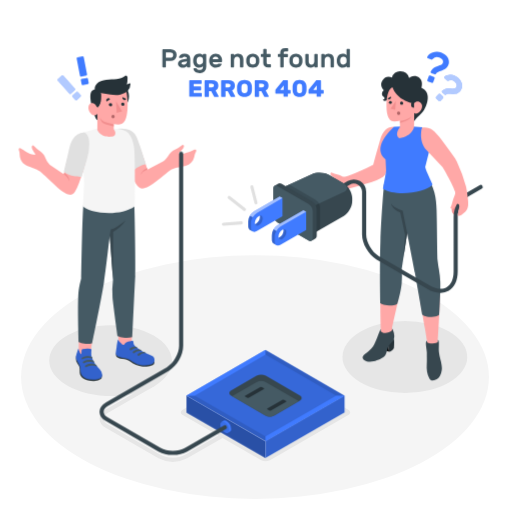
t = 0.00 s
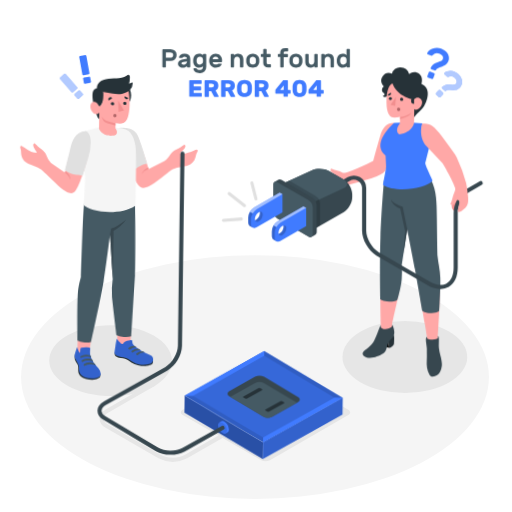
t = 0.28 s
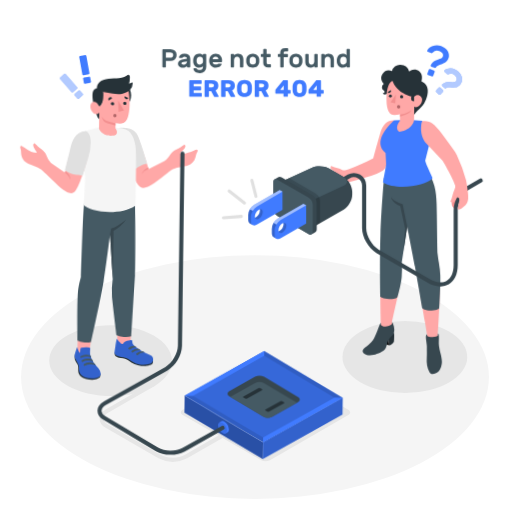
t = 0.47 s
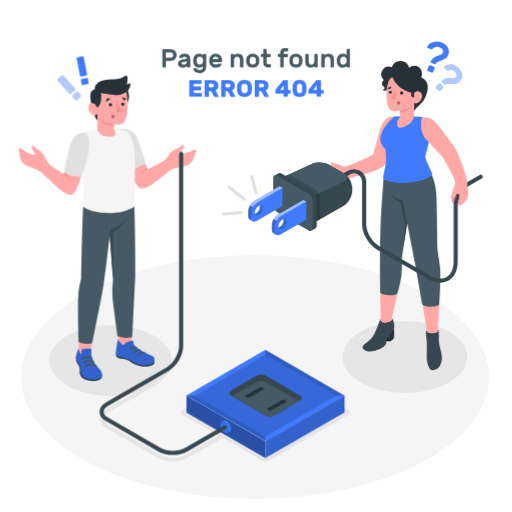
t = 0.75 s
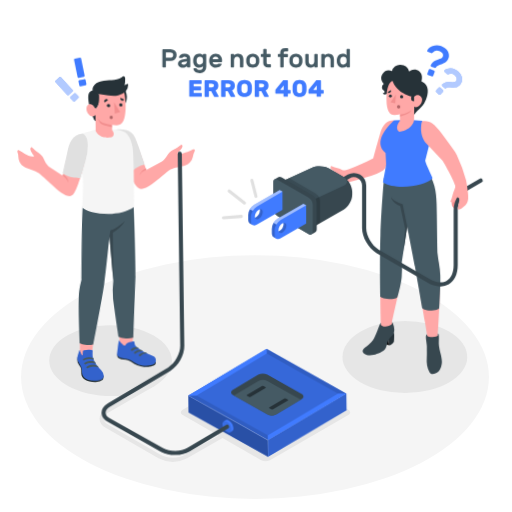
t = 1.03 s
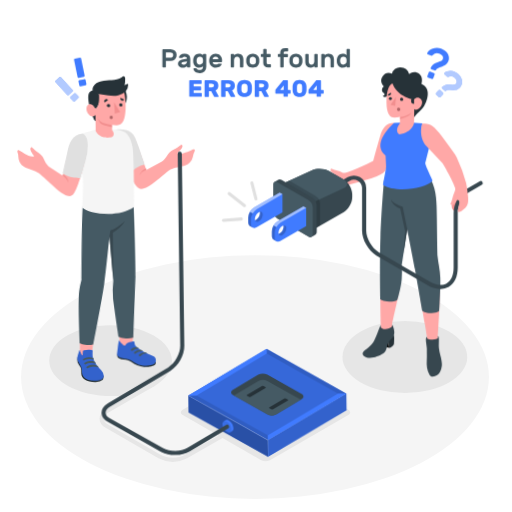
t = 1.22 s

The animated SVG that drew these frames (rendered in a browser with its animation timeline set to each time). Animation: 2 CSS @keyframes rules; one cycle of 1.50 s, repeats indefinitely.

<svg class="animated" id="freepik_stories-404-error-page-not-found-with-people-connecting-a-plug" xmlns="http://www.w3.org/2000/svg" viewBox="0 0 500 500" version="1.1" xmlns:xlink="http://www.w3.org/1999/xlink" xmlns:svgjs="http://svgjs.com/svgjs"><style>svg#freepik_stories-404-error-page-not-found-with-people-connecting-a-plug:not(.animated) .animable {opacity: 0;}svg#freepik_stories-404-error-page-not-found-with-people-connecting-a-plug.animated #freepik--character-2--inject-68 {animation: 1.5s Infinite  linear floating;animation-delay: 0s;}svg#freepik_stories-404-error-page-not-found-with-people-connecting-a-plug.animated #freepik--character-1--inject-68 {animation: 1.5s Infinite  linear wind;animation-delay: 0s;}            @keyframes floating {                0% {                    opacity: 1;                    transform: translateY(0px);                }                50% {                    transform: translateY(-10px);                }                100% {                    opacity: 1;                    transform: translateY(0px);                }            }                    @keyframes wind {                0% {                    transform: rotate( 0deg );                }                25% {                    transform: rotate( 1deg );                }                75% {                    transform: rotate( -1deg );                }            }        </style><g id="freepik--Floor--inject-68" class="animable" style="transform-origin: 249.03px 368.25px;"><ellipse id="freepik--floor--inject-68" cx="249.03" cy="368.25" rx="228.44" ry="118.95" style="fill: rgb(245, 245, 245); transform-origin: 249.03px 368.25px;" class="animable"></ellipse></g><g id="freepik--Shadows--inject-68" class="animable" style="transform-origin: 252.197px 382.228px;"><ellipse id="freepik--Shadow--inject-68" cx="395.38" cy="348.61" rx="60.93" ry="35.18" style="fill: rgb(230, 230, 230); transform-origin: 395.38px 348.61px;" class="animable"></ellipse><g id="freepik--shadow--inject-68" class="animable" style="transform-origin: 195.011px 384.33px;"><path id="freepik--shadow--inject-68" d="M150,327.73c23.31,13.46,24.26,35.68.94,49.14s-62.05,13.06-85.37-.4-23.31-35.28,0-48.74S126.67,314.27,150,327.73Z" style="fill: rgb(230, 230, 230); transform-origin: 108.024px 352.201px;" class="animable"></path><path id="freepik--shadow--inject-68" d="M340.14,400.26l-76.52-44.18a9.57,9.57,0,0,0-8.66,0l-76.52,44.18c-2.39,1.38-2.39,3.62,0,5l34.85,20.12-32.55,18.79c-6.61,3.81-17.37,3.81-24,0l-51.2-29.56c-2.82-1.63-4.38-3.68-4.38-5.76s1.56-4.14,4.38-5.77l45.37-26.2a2,2,0,1,0-2-3.46L103.56,399.6c-4.11,2.38-6.38,5.66-6.38,9.24s2.27,6.85,6.38,9.23l51.2,29.56a30.56,30.56,0,0,0,28,0l34.55-19.94L255,449.44a9.57,9.57,0,0,0,8.66,0l76.52-44.18C342.53,403.88,342.53,401.64,340.14,400.26Z" style="fill: rgb(230, 230, 230); transform-origin: 219.559px 403.035px;" class="animable"></path></g></g><g id="freepik--character-2--inject-68" class="animable" style="transform-origin: 344.063px 210.975px;"><g id="freepik--Character--inject-68" class="animable" style="transform-origin: 344.063px 210.975px;"><g id="freepik--Bottom--inject-68" class="animable" style="transform-origin: 392.852px 270.046px;"><path d="M427.58,332.09s2.78-41.18,2-56.36c-.65-12-2.28-17-2.62-19.71,0,0-2.95-28-3.19-51.89-.12-11.48-1.18-19.64-7.47-33.28l-40.43,9.67c-.82,6.06-3.6,46.36-4.26,82.19-.57,31.37.32,58.83.32,58.83l0,1.65c0,1.84-.4,3.12-1.58,6.06a35.32,35.32,0,0,1-6.26,10.36c-.83.9-6.6,5.94-7.36,7-2.48,2.89,2.66,4.52,6.47,4,4-.54,10.26-2.07,12-4.51,1.18-1.64,2.07-7.35,3.28-9,4.09-5.58,5.77-8,5.8-9.76.06-3.22-1.05-4.49-1.45-6.31.33-3.8,8.54-35.05,8.68-46.12.07-5.27-.29-12.53-.29-12.53l6.36-36.52c2.46,9.12,6.78,31.76,8.24,40.45,1.77,10.62,6.4,37.88,9.14,54.14,1.05,6.27,1.54,9.44,2,12.35l.11,1.24c.09,1.58,1.24,18.48,1.86,22,1.3,7.39,7.87,6.46,8.92.48.9-5.08-.22-20.84-.25-22.77Z" style="fill: rgb(255, 168, 167); transform-origin: 392.899px 266.073px;" id="eliofsjc5i4a" class="animable"></path><path d="M427.58,332.09c1.86,0,.64,7.21,1.12,11.82.51,4.95,2.13,8.57,2.6,12.62a16.48,16.48,0,0,1-1.55,10.39c-1.29,3-7.79,7-10.26,2.79s-3-9.08-2.71-13.7,0-7.72.09-11.35c.09-3.2-2.26-11.37.15-11.83l.11,1.24c.87,1.73,9.65,2.07,10.53-.27Z" style="fill: rgb(55, 71, 79); transform-origin: 423.743px 351.811px;" id="elz1imjcjffof" class="animable"></path><path d="M384.7,331.27c.57,2.31,0,8.65,0,8.65s-1,2.19-4.57,3.64l-1.6-8.82Z" style="fill: rgb(38, 50, 56); transform-origin: 381.742px 337.415px;" id="el9ue7obrjbi4" class="animable"></path><polygon points="380.11 343.56 372.25 340.98 370.35 334 379.19 338.47 380.11 343.56" id="elfl2p3pnpd2" class="animable" style="transform-origin: 375.23px 338.78px;"></polygon><path d="M371.93,323.19l0-1.65c-1.07.52-3.42,9.13-6.6,15-2.9,5.39-8.65,8.39-10.52,10.74-2.5,3.13,2.36,7.18,10.15,5.51,3.87-.83,9.73-3.3,11.32-5.91s2.12-7.41,3.42-9.33,4.39-4.13,5-6.31a12,12,0,0,0,0-6c-.61-2-1.15-4.39-1.83-4.17l0,1.51c-.52,1.06-2.41,2.3-6.34,2.52C374.61,325.19,372.79,324.9,371.93,323.19Z" style="fill: rgb(55, 71, 79); transform-origin: 369.615px 337.118px;" id="el4lipy9n6d3t" class="animable"></path><path d="M375.05,180s-2.67,29.67-3.53,55.94-.09,60.17-.09,60.17,2.71,1.94,8.68,2.21,8-1.72,8-1.72,3.65-11.91,4.22-20.29a85.71,85.71,0,0,0,0-13.63l5.33-35.06s6.76,34.52,7.53,38.69,7.24,41.06,7.24,41.06,2.54,2.34,9.06,2.22c5.77-.11,7.44-2.18,7.44-2.18s1.39-22.62,1.07-32.28c-.27-8.52-2.22-15.3-2.61-20.83s-.61-37-1-49S425,183,414.73,168.56Z" style="fill: rgb(69, 90, 100); transform-origin: 400.58px 239.077px;" id="elakfwpg24ete" class="animable"></path><path d="M397.7,227.65l-4.44-22s-7.73-2-11.34-6.74c0,0,1,5.24,9,8.59l4.72,21.88L394,252Z" style="fill: rgb(55, 71, 79); transform-origin: 389.81px 225.455px;" id="el4iclkjgo1wj" class="animable"></path></g><g id="freepik--Top--inject-68" class="animable" style="transform-origin: 344.063px 177.739px;"><path d="M318.56,174.53a19.1,19.1,0,0,0,8.51-.63,16.74,16.74,0,0,1-3.37-2.23,2.33,2.33,0,0,1-.4-3.22c.37-.4,1.29.53,3.37,1.12,2.66.75,4.59.91,7.15,2.39a4.69,4.69,0,0,0,3.2.56c6.24-1.17,20.79-8,27.46-11.56,1.36-5.55,3.72-13.71,6.63-23.89,2.69-9.38,7-13.48,13.88-13.33L384,144.11s-3.28,14.07-7.34,25.56c-.71,2-3.56,4.33-8.78,6.27-6.76,2.51-14.92,4.88-24.89,7.61A77.29,77.29,0,0,1,330.65,186c-10.54.9-14.58-2-16-4.08C310.61,176.18,313,173.42,318.56,174.53Z" style="fill: rgb(255, 168, 167); transform-origin: 348.81px 154.952px;" id="elw7d36oqbe4" class="animable"></path><path d="M402.72,123.59l9.62.74a22.36,22.36,0,0,0,7.24,21.54l-4.29,17.28c.14,2.14,3.68,9.34,7.11,17.08-6.45,8.64-38.09,11.59-48.41,4,1.59-8.14,2.78-14.32,3.1-17.41l-.52-11.17c-12.94-10.61,2.67-26.78,8.42-31.92l7.22-.32Z" style="fill: rgb(64, 123, 255); transform-origin: 396.986px 156px;" id="elur2enm04ib" class="animable"></path><path d="M443.23,209.68a5.39,5.39,0,0,1-2.06-4.64c.17-1.61.54-3.63,1.21-4.41s4.87-6.49,6.73-3.17c2,3.62,1.59,5.09,1.59,5.09Z" style="fill: rgb(242, 143, 143); transform-origin: 445.945px 203.056px;" id="elevekheyrzdj" class="animable"></path><path d="M430.27,286a25.84,25.84,0,0,1-12.75-3.86L367.59,253.3c-7.71-4.45-14-15.32-14-24.23V187.18a8,8,0,0,0-12-6.9L324.11,190.4a2,2,0,1,1-2-3.46l17.53-10.13a12,12,0,0,1,18,10.37v41.89c0,7.5,5.5,17,12,20.77l49.93,28.82c6.39,3.69,12.32,4.33,16.68,1.82s6.77-8,6.77-15.35V211.65c0-9.06,5.79-19.5,13.18-23.77l12.19-7a2,2,0,1,1,2,3.46l-12.19,7c-6.06,3.5-11.18,12.79-11.18,20.3v53.48c0,8.86-3.12,15.54-8.77,18.81A15.68,15.68,0,0,1,430.27,286Z" style="fill: rgb(55, 71, 79); transform-origin: 396.25px 230.602px;" id="els7q4etkz9k" class="animable"></path><g id="freepik--Plug--inject-68" class="animable" style="transform-origin: 293.21px 204.16px;"><path d="M344,193.29v3.27c0,5.23-3.67,11.6-8.21,14.21l-30.28,17.49-30.79-17.78V183.82L304.58,170c4.75-2.19,12.27-1.85,16.81.76l14.38,8.31C340.3,181.69,344,188.06,344,193.29Z" style="fill: rgb(55, 71, 79); transform-origin: 309.36px 198.408px;" id="elx8k7wpectk" class="animable"></path><path d="M304.58,170c4.75-2.19,12.27-1.85,16.81.76l14.38,8.31c4.53,2.61,4.35,6.51-.4,8.71l-29.89,13.8-30.8-17.77Z" style="fill: rgb(69, 90, 100); transform-origin: 306.867px 185.068px;" id="elf3wmi6xontm" class="animable"></path><g id="elcjn0jplq9gh"><path d="M308.39,195.18a9.07,9.07,0,0,1,4.1,7.1v21.93l-7,4-30.79-17.78V183.82l7.8-3.6Z" style="opacity: 0.15; transform-origin: 293.595px 204.215px;" class="animable"></path></g><path d="M272.07,179.23a2.85,2.85,0,0,1,2.88.28L305.23,197a9.06,9.06,0,0,1,4.1,7.11v26.08a2.85,2.85,0,0,1-1.2,2.64c-.7.39-3.17,1.82-3.86,2.23a2.87,2.87,0,0,1-2.89-.28l-30.29-17.49a9.07,9.07,0,0,1-4.1-7.1V184.11a2.89,2.89,0,0,1,1.19-2.65Z" style="fill: rgb(55, 71, 79); transform-origin: 288.16px 207.145px;" id="eljfojadvt1sg" class="animable"></path><path d="M301.38,199.22l-30.29-17.48c-2.26-1.31-4.1-.25-4.1,2.37v26.08a9.07,9.07,0,0,0,4.1,7.1l30.29,17.49c2.26,1.31,4.1.25,4.1-2.37V206.33A9.09,9.09,0,0,0,301.38,199.22Z" style="fill: rgb(69, 90, 100); transform-origin: 286.235px 208.26px;" id="elwgvktmof6zj" class="animable"></path><path d="M265.51,229.58v4.51c0,1.83.63,3.1,1.67,3.7l2.72,1.57A4,4,0,0,0,274,239l25-14.46V206.74l-2.72-1.57-25.05,14.46A12.69,12.69,0,0,0,265.51,229.58ZM276.84,224A4,4,0,0,1,277,225a8.5,8.5,0,0,1-3.85,6.67,3.62,3.62,0,0,1-1,.4,4.11,4.11,0,0,1-.14-1,8.51,8.51,0,0,1,3.85-6.67A4.74,4.74,0,0,1,276.84,224Z" style="fill: rgb(64, 123, 255); transform-origin: 282.255px 222.467px;" id="eldy04061wo86" class="animable"></path><g id="el85qybwk1c2"><path d="M269.76,239.26a1,1,0,0,0,.17.12h0l-.1-.06-2.63-1.53c-1.05-.58-1.67-1.85-1.67-3.69v-4.51a11.64,11.64,0,0,1,1.69-5.67l2.72,1.57a11.8,11.8,0,0,0-1.68,5.67v4.51a4.59,4.59,0,0,0,1.05,3.22A2.45,2.45,0,0,0,269.76,239.26Z" style="opacity: 0.2; transform-origin: 267.735px 231.65px;" class="animable"></path></g><g id="elsmydw2ms4xc"><path d="M299,206.74,274,221.2a11.72,11.72,0,0,0-4.06,4.28l-2.72-1.57a11.78,11.78,0,0,1,4.05-4.28l25.05-14.46Z" style="fill: rgb(255, 255, 255); opacity: 0.5; transform-origin: 283.11px 215.325px;" class="animable"></path></g><g id="elu86n26uham8"><path d="M270,239.45l-.07,0,0,0S270,239.45,270,239.45Z" style="fill: rgb(255, 255, 255); opacity: 0.5; transform-origin: 269.965px 239.45px;" class="animable"></path></g><g id="el3cd8ybvgzj1"><path d="M270,239.43l0,0,0,0Z" style="opacity: 0.2; transform-origin: 270px 239.43px;" class="animable"></path></g><g id="elmcj09y3f6bj"><path d="M277,225a4.27,4.27,0,0,0-.14-1.07h0c1.65-.45,2.86.58,2.86,2.64a8.52,8.52,0,0,1-3.84,6.67c-1.78,1-3.3.49-3.72-1.17a3.27,3.27,0,0,0,1-.4A8.53,8.53,0,0,0,277,225Z" style="opacity: 0.2; transform-origin: 275.94px 228.788px;" class="animable"></path></g><path d="M242.42,216.24v4.52c0,1.82.63,3.1,1.67,3.69l2.72,1.58a4,4,0,0,0,4.08-.38l25-14.47V193.41l-2.72-1.58-25,14.46A12.72,12.72,0,0,0,242.42,216.24Zm11.33-5.61a4.33,4.33,0,0,1,.14,1.07,8.51,8.51,0,0,1-3.85,6.67,4.6,4.6,0,0,1-1,.4,3.81,3.81,0,0,1-.14-1.05,8.52,8.52,0,0,1,3.84-6.67A3.91,3.91,0,0,1,253.75,210.63Z" style="fill: rgb(64, 123, 255); transform-origin: 259.155px 209.125px;" id="elyn9osodst7" class="animable"></path><g id="elnlkcv14b4m"><path d="M246.93,226.1l-.05,0-.07,0-2.72-1.59c-1.05-.59-1.67-1.86-1.67-3.7v-4.51a9.88,9.88,0,0,1,.45-2.84,13.48,13.48,0,0,1,1.23-2.82h0l2.72,1.56h0a12.69,12.69,0,0,0-.69,1.38,10.89,10.89,0,0,0-1,4.28v4.51a4.61,4.61,0,0,0,1,3.22A2.8,2.8,0,0,0,246.93,226.1Z" style="opacity: 0.2; transform-origin: 244.675px 218.37px;" class="animable"></path></g><g id="elgaq92d2s6w"><path d="M275.92,193.41l-25,14.46a11.64,11.64,0,0,0-4.06,4.28l-2.72-1.56a11.77,11.77,0,0,1,4-4.3l25-14.46Z" style="fill: rgb(255, 255, 255); opacity: 0.5; transform-origin: 260.03px 201.99px;" class="animable"></path></g><g id="elz05qg1lkcj"><path d="M247,226.12l-.07,0,.05,0Z" style="fill: rgb(255, 255, 255); opacity: 0.5; transform-origin: 246.965px 226.12px;" class="animable"></path></g><g id="elezv2pjqzh5e"><path d="M253.88,211.69a4.21,4.21,0,0,0-.13-1.06h0c1.64-.46,2.86.58,2.86,2.64a8.52,8.52,0,0,1-3.84,6.67c-1.79,1-3.3.49-3.72-1.18a3.12,3.12,0,0,0,1-.4A8.5,8.5,0,0,0,253.88,211.69Z" style="opacity: 0.2; transform-origin: 252.83px 215.486px;" class="animable"></path></g></g><path d="M250,199.55a1.49,1.49,0,0,1-1.45-1.13l-4-15.68a1.5,1.5,0,0,1,2.91-.75l4,15.69a1.48,1.48,0,0,1-1.08,1.82A1.57,1.57,0,0,1,250,199.55Z" style="fill: rgb(224, 224, 224); transform-origin: 248.007px 190.208px;" id="elolbkqw6rwf" class="animable"></path><path d="M238.74,206.09a1.5,1.5,0,0,1-.93-.32L222.92,194a1.5,1.5,0,1,1,1.86-2.35l14.89,11.76a1.51,1.51,0,0,1,.25,2.11A1.48,1.48,0,0,1,238.74,206.09Z" style="fill: rgb(224, 224, 224); transform-origin: 231.269px 198.687px;" id="elvmge52x1o9n" class="animable"></path><path d="M218.22,220.45a1.5,1.5,0,0,1-.11-3l17.41-1.35a1.49,1.49,0,0,1,1.61,1.38,1.51,1.51,0,0,1-1.38,1.61l-17.41,1.35Z" style="fill: rgb(224, 224, 224); transform-origin: 226.899px 218.273px;" id="elic4bh4m3u7j" class="animable"></path><path d="M456.84,193.36a98.58,98.58,0,0,0-1.64-11,148.11,148.11,0,0,0-9.06-24.81c-1.67-3.19-5.44-7.84-8.11-11.77-3.78-5.55-6.44-8.66-9.31-12.43-6.32-8.27-9-8.75-16.38-9-1,2.63-3.28,13.41,4.11,22.12l15.84,16.7c.9,1.45,10.58,18,12.19,24.11a4.52,4.52,0,0,1-.38,3.23,39,39,0,0,0-2.77,8.76c-.47,2.12-1.73,3.8-1.3,4.13a2.84,2.84,0,0,0,3.51-.28,15.05,15.05,0,0,0,2.73-4.12,2.15,2.15,0,0,1,2.29,2.19c.09,1.23-.47,2.94-.9,5.07-.08.42-.18.9-.37,2.06a13.42,13.42,0,0,0-.28,2.38c2,.37,4.09-.85,7.45-4C457.49,203.76,457.69,199.9,456.84,193.36Z" style="fill: rgb(255, 168, 167); transform-origin: 434.242px 167.557px;" id="elxdx1l8ldlx" class="animable"></path><path d="M404.44,118.73c.06-2,6.56-6.68,9.85-11.66,3-4.62,7.31-17.32-2.79-21.38,0,0,2.18-6.09-1.78-9.68s-9.29-1.37-10.13.13a9,9,0,0,0-8.46-6.64,7.87,7.87,0,0,0-8.28,6.17,7.59,7.59,0,0,0-9.21,2.58c-3.71,5.11,1.21,9.79,1.21,9.79A4.25,4.25,0,0,0,373,92c.29,2.16,2.36,2.69,2.6,3.77a1.06,1.06,0,0,1-1.81.94,2.18,2.18,0,0,0,2.56,1.73c2.33-.13,4.41-3.3,4.41-3.3Z" style="fill: rgb(38, 50, 56); transform-origin: 395.04px 94.1039px;" id="elhsp0qhjtpr7" class="animable"></path><path d="M383.24,85.05c-3,1.3-5.83,5.87-5.79,18.65,0,10.83,3.36,13.57,5,14.38s4.95.39,8.14-.1v6.23s-5.77,7.16-.6,10.72c13.32-2.33,14.34-11.07,14.34-11.07l.24-13.58s1.83,1.92,5-.9c2.66-2.33,3.62-6.32,1.62-8.52s-4.56-2.37-6.88.08c0,0-4.25.28-10.64-3.73S385,89.13,383.24,85.05Z" style="fill: rgb(255, 168, 167); transform-origin: 394.854px 109.99px;" id="el5eygikypzmp" class="animable"></path><path d="M390.91,110.48a1.56,1.56,0,0,1-1.48,1.66,1.61,1.61,0,1,1,1.48-1.66Z" style="fill: rgb(177, 102, 104); transform-origin: 389.302px 110.535px;" id="elbrejwsudff" class="animable"></path><path d="M382.68,100a1.44,1.44,0,1,1-1.5-1.45A1.47,1.47,0,0,1,382.68,100Z" style="fill: rgb(38, 50, 56); transform-origin: 381.24px 99.9892px;" id="elg3xa3j2g27c" class="animable"></path><path d="M393.75,100.66a1.56,1.56,0,0,1-1.48,1.66,1.59,1.59,0,0,1-1.6-1.56,1.54,1.54,0,1,1,3.08-.1Z" style="fill: rgb(38, 50, 56); transform-origin: 392.211px 100.745px;" id="eld6m11uirb09" class="animable"></path><path d="M381.68,94.27l-3.05,1.79a1.7,1.7,0,0,0,2.4.65A1.83,1.83,0,0,0,381.68,94.27Z" style="fill: rgb(38, 50, 56); transform-origin: 380.267px 95.6179px;" id="elnwfuu2tkcvc" class="animable"></path><path d="M404.37,99.18l0,6a2.82,2.82,0,0,1-2.89-2.92A3.1,3.1,0,0,1,404.37,99.18Z" style="fill: rgb(38, 50, 56); transform-origin: 402.924px 102.18px;" id="el0j00yu2pqrvo" class="animable"></path><polygon points="386.62 98.57 386.01 107.21 381.45 106.14 386.62 98.57" style="fill: rgb(242, 143, 143); transform-origin: 384.035px 102.89px;" id="elgv4emdaes8" class="animable"></polygon><path d="M390.63,118c3.35-.39,10.27-2.31,11.4-5.13a7.35,7.35,0,0,1-2.48,3.57c-2.09,1.8-8.93,3.66-8.93,3.66Z" style="fill: rgb(242, 143, 143); transform-origin: 396.325px 116.485px;" id="elvlo09xrzwmo" class="animable"></path></g><g id="freepik--question-marks--inject-68" class="animable" style="transform-origin: 434.26px 74.6243px;"><path d="M430.9,51.18a13.78,13.78,0,0,1,3.55,2,10.75,10.75,0,0,1,2.65,2.79,8.68,8.68,0,0,1,1.3,3.44,7.65,7.65,0,0,1-.47,3.87,7.9,7.9,0,0,1-1.59,2.66,9.5,9.5,0,0,1-2.13,1.68,14.81,14.81,0,0,1-2.4,1.1l-2.36.85a11.94,11.94,0,0,0-2,.94A3.57,3.57,0,0,0,426,71.85a1.76,1.76,0,0,1-.66.64,1,1,0,0,1-.86.05l-3.12-1.17a1.18,1.18,0,0,1-.67-.63,1,1,0,0,1,0-.89,7.71,7.71,0,0,1,1.74-2.56,10.91,10.91,0,0,1,2.25-1.63,15.6,15.6,0,0,1,2.46-1.06c.84-.28,1.62-.55,2.35-.83a10.4,10.4,0,0,0,1.89-.92,2.79,2.79,0,0,0,1.12-1.38,3.29,3.29,0,0,0-.34-3.06,6,6,0,0,0-3.11-2.31,5.73,5.73,0,0,0-6.43,1.55,2.59,2.59,0,0,1-.69.52,1.15,1.15,0,0,1-.84-.06l-3.32-1.25a.93.93,0,0,1-.54-.49.85.85,0,0,1,0-.75,6.67,6.67,0,0,1,2-2.6,10.71,10.71,0,0,1,3.27-1.86,13,13,0,0,1,4.07-.74A11.48,11.48,0,0,1,430.9,51.18Zm-7.12,23.9a1.1,1.1,0,0,1,.65.62,1.13,1.13,0,0,1,0,.9l-1.36,3.61a1.1,1.1,0,0,1-.62.65,1.13,1.13,0,0,1-.9,0l-3.53-1.33a1.1,1.1,0,0,1-.65-.62,1.13,1.13,0,0,1,0-.9l1.36-3.61a1.15,1.15,0,0,1,.62-.66,1.17,1.17,0,0,1,.9,0Z" style="fill: rgb(64, 123, 255); transform-origin: 427.807px 65.6857px;" id="elc3bqhan48ij" class="animable"></path><path d="M432.63,94.28a1.1,1.1,0,0,1,0,1.57l-2.5,2.64a1.08,1.08,0,0,1-.78.34,1.11,1.11,0,0,1-.8-.3L426,96.08a1.08,1.08,0,0,1-.34-.78,1.07,1.07,0,0,1,.3-.8l2.51-2.63a1.12,1.12,0,0,1,1.57,0Zm15-18.13a13.34,13.34,0,0,1,2.37,3,10.44,10.44,0,0,1,1.27,3.4A8.25,8.25,0,0,1,451.1,86a8,8,0,0,1-4.19,4.91,8.77,8.77,0,0,1-2.46.68,14.86,14.86,0,0,1-2.49.07l-2.36-.13a12.13,12.13,0,0,0-2.11.07,3.4,3.4,0,0,0-1.72.7,1.56,1.56,0,0,1-.81.31.94.94,0,0,1-.77-.27l-2.27-2.16a1.15,1.15,0,0,1-.36-.79.92.92,0,0,1,.32-.79A7.27,7.27,0,0,1,434.32,87a10.23,10.23,0,0,1,2.55-.59,15.29,15.29,0,0,1,2.53,0q1.25.11,2.34.15a9.53,9.53,0,0,0,2-.11,2.61,2.61,0,0,0,1.49-.78,3.13,3.13,0,0,0,.82-2.78,5.62,5.62,0,0,0-1.85-3.15,5.42,5.42,0,0,0-6.16-1,2.3,2.3,0,0,1-.78.19,1,1,0,0,1-.71-.36l-2.42-2.31a.92.92,0,0,1-.3-.61.88.88,0,0,1,.26-.67,6.45,6.45,0,0,1,2.68-1.53,10.2,10.2,0,0,1,3.52-.41,12.17,12.17,0,0,1,3.81.86A10.6,10.6,0,0,1,447.59,76.15Z" style="fill: rgb(64, 123, 255); transform-origin: 438.518px 85.9266px;" id="elg64j9kv7vn" class="animable"></path><g id="ellhhcdbmzr9"><g style="opacity: 0.6; transform-origin: 438.518px 85.9266px;" class="animable"><path d="M432.63,94.28a1.1,1.1,0,0,1,0,1.57l-2.5,2.64a1.08,1.08,0,0,1-.78.34,1.11,1.11,0,0,1-.8-.3L426,96.08a1.08,1.08,0,0,1-.34-.78,1.07,1.07,0,0,1,.3-.8l2.51-2.63a1.12,1.12,0,0,1,1.57,0Zm15-18.13a13.34,13.34,0,0,1,2.37,3,10.44,10.44,0,0,1,1.27,3.4A8.25,8.25,0,0,1,451.1,86a8,8,0,0,1-4.19,4.91,8.77,8.77,0,0,1-2.46.68,14.86,14.86,0,0,1-2.49.07l-2.36-.13a12.13,12.13,0,0,0-2.11.07,3.4,3.4,0,0,0-1.72.7,1.56,1.56,0,0,1-.81.31.94.94,0,0,1-.77-.27l-2.27-2.16a1.15,1.15,0,0,1-.36-.79.92.92,0,0,1,.32-.79A7.27,7.27,0,0,1,434.32,87a10.23,10.23,0,0,1,2.55-.59,15.29,15.29,0,0,1,2.53,0q1.25.11,2.34.15a9.53,9.53,0,0,0,2-.11,2.61,2.61,0,0,0,1.49-.78,3.13,3.13,0,0,0,.82-2.78,5.62,5.62,0,0,0-1.85-3.15,5.42,5.42,0,0,0-6.16-1,2.3,2.3,0,0,1-.78.19,1,1,0,0,1-.71-.36l-2.42-2.31a.92.92,0,0,1-.3-.61.88.88,0,0,1,.26-.67,6.45,6.45,0,0,1,2.68-1.53,10.2,10.2,0,0,1,3.52-.41,12.17,12.17,0,0,1,3.81.86A10.6,10.6,0,0,1,447.59,76.15Z" style="fill: rgb(255, 255, 255); transform-origin: 438.518px 85.9266px;" id="eln0qnnflcl6" class="animable"></path></g></g></g></g></g><g id="freepik--character-1--inject-68" class="animable animator-active" style="transform-origin: 177.407px 251.18px;"><g id="freepik--character--inject-68" class="animable" style="transform-origin: 177.407px 251.18px;"><g id="freepik--bottom--inject-68" class="animable" style="transform-origin: 112.568px 284.532px;"><path d="M76.81,345.71c3.17,1.93,7.38,2,11.35.61l3-21-14-3.58Z" style="fill: rgb(255, 168, 167); transform-origin: 83.985px 334.507px;" id="elc0cm2c0ge" class="animable"></path><path d="M99.4,365.81c.35.36.14,3-.29,3.59s-2.84,2.59-7.28,2.67c-4.23.07-8-.7-10.36-2.41s-3.49-3.5-3.6-5.92.29-4.71-.75-6.62-2.29-3.51-2.61-4.45a12,12,0,0,1,0-5.17Z" style="fill: rgb(38, 50, 56); transform-origin: 86.9023px 359.787px;" id="eld8hwfw3qlsm" class="animable"></path><path d="M89.13,345.44a11.56,11.56,0,0,0,.38,2.7,24.77,24.77,0,0,0,2.29,5.42,22.77,22.77,0,0,0,1.63,2.57c1.19,1.59,2.71,2.92,4,4.45a8.61,8.61,0,0,1,2.33,5.32c0,3.32-3.65,4.25-6.44,4.59a20.33,20.33,0,0,1-9-.93,8.26,8.26,0,0,1-5.69-6.92c-.11-.93,0-1.86-.06-2.79a12.93,12.93,0,0,0-2.26-5.93,17,17,0,0,1-1.8-3.26c-.76-2.09.06-4.36.72-6.37.57-1.73,1-3.82,1.64-3.62,0,.35,0,1.13,0,1.13.18.39.62.67.73,1.13a8.59,8.59,0,0,0,.43,1.39,3.6,3.6,0,0,0,1.38,1.7c.11-1.25.22-2.5.32-3.74a1.31,1.31,0,0,1,1.43-1.49,23.59,23.59,0,0,1,7.11-.21,1.36,1.36,0,0,1,.93.47,1.44,1.44,0,0,1,.11.85A32.79,32.79,0,0,0,89.13,345.44Z" style="fill: rgb(64, 123, 255); transform-origin: 86.9825px 355.523px;" id="elsxe5l7ro8r" class="animable"></path><g id="elqo9hvpj3av"><path d="M89.13,345.44a11.56,11.56,0,0,0,.38,2.7,24.77,24.77,0,0,0,2.29,5.42,22.77,22.77,0,0,0,1.63,2.57c1.19,1.59,2.71,2.92,4,4.45a8.61,8.61,0,0,1,2.33,5.32c0,3.32-3.65,4.25-6.44,4.59a20.33,20.33,0,0,1-9-.93,8.26,8.26,0,0,1-5.69-6.92c-.11-.93,0-1.86-.06-2.79a12.93,12.93,0,0,0-2.26-5.93,17,17,0,0,1-1.8-3.26c-.76-2.09.06-4.36.72-6.37.57-1.73,1-3.82,1.64-3.62,0,.35,0,1.13,0,1.13.18.39.62.67.73,1.13a8.59,8.59,0,0,0,.43,1.39,3.6,3.6,0,0,0,1.38,1.7c.11-1.25.22-2.5.32-3.74a1.31,1.31,0,0,1,1.43-1.49,23.59,23.59,0,0,1,7.11-.21,1.36,1.36,0,0,1,.93.47,1.44,1.44,0,0,1,.11.85A32.79,32.79,0,0,0,89.13,345.44Z" style="opacity: 0.2; transform-origin: 86.9825px 355.523px;" class="animable"></path></g><path d="M92.21,354.28c-1.18-1-3.94-1.15-5.46-1.07a9.22,9.22,0,0,0-4.37,1.27,1,1,0,0,1-1.25-.17h0a.92.92,0,0,1,.16-1.4,9.45,9.45,0,0,1,4.93-1.53C90,351.32,91,352,91,352S92.64,353.2,92.21,354.28Z" style="fill: rgb(69, 90, 100); transform-origin: 86.5798px 353.001px;" id="elxnhakvda0ac" class="animable"></path><path d="M94.86,357.82c-1.5-1-4.54-1-6.06-.95a8.6,8.6,0,0,0-4.25,1.36,1,1,0,0,1-1.26-.17h0a.91.91,0,0,1,.17-1.4,9.55,9.55,0,0,1,5-1.66c3.73-.07,4.66.75,4.66.75A3.07,3.07,0,0,1,94.86,357.82Z" style="fill: rgb(69, 90, 100); transform-origin: 88.948px 356.688px;" id="elw754ak5m099" class="animable"></path><path d="M84.93,347.75a9.27,9.27,0,0,1,4.65.64c.63.41,1,1.46.57,1.7A8.66,8.66,0,0,0,86,349.3a12.24,12.24,0,0,0-4.07.89c-.33.12-.71.3-1,.46a.87.87,0,0,1-1.2-.44h0a.84.84,0,0,1,.38-1A11.93,11.93,0,0,1,84.93,347.75Z" style="fill: rgb(69, 90, 100); transform-origin: 85.0105px 349.215px;" id="elrid0lgd1nme" class="animable"></path><path d="M116.27,337.82c2.44,6.11,6.26,4.23,12.08.71l.88-20.86-14.81-1.37Z" style="fill: rgb(255, 168, 167); transform-origin: 121.825px 329.05px;" id="elv4fokfzr6qq" class="animable"></path><path d="M150.69,352.53a4,4,0,0,1-.32,2.93c-.46.84-5.09,3.14-11.14,2.4a25.22,25.22,0,0,1-12.32-5.06c-2.23-1.66-4.62-2.07-7.62-2.41s-5.25-1.38-5.84-2.82.31-3.82.31-3.82Z" style="fill: rgb(38, 50, 56); transform-origin: 132.041px 350.877px;" id="elo1o3iidg7xr" class="animable"></path><path d="M127.13,333.3a11.94,11.94,0,0,0,1.61-.46,1.31,1.31,0,0,1,.91,0c.38.17.5.63.59,1a13.86,13.86,0,0,0,.52,2.67,6.54,6.54,0,0,0,1.6,1.88,27.83,27.83,0,0,0,4.69,3.39c1.93,1.18,3.83,2.11,5.82,3.14s4.78,1.77,6.36,3c2.29,1.74,2.38,5.79-.42,7.23-2.41,1.25-8.65,2.41-15,.23-3.47-1.19-7.17-5.16-11.77-5.77-2.93-.38-6.83-.84-8.6-3.17-.64-1-.08-3.9.44-7.29.47-3,.9-7.8,1.87-7.48l.07.92L117,334a10.07,10.07,0,0,0,.82.78,14.84,14.84,0,0,0,1,1.06,3,3,0,0,0,1.69.71,1.56,1.56,0,0,0,.85-.19c.5-.28.57-.94,1-1.35A4.88,4.88,0,0,1,124,333.9a9.61,9.61,0,0,1,2.66-.54A3.65,3.65,0,0,0,127.13,333.3Z" style="fill: rgb(64, 123, 255); transform-origin: 132.042px 344.128px;" id="elzy38wxlhbj" class="animable"></path><g id="el2cdgdwazqd"><path d="M127.13,333.3a11.94,11.94,0,0,0,1.61-.46,1.31,1.31,0,0,1,.91,0c.38.17.5.63.59,1a13.86,13.86,0,0,0,.52,2.67,6.54,6.54,0,0,0,1.6,1.88,27.83,27.83,0,0,0,4.69,3.39c1.93,1.18,3.83,2.11,5.82,3.14s4.78,1.77,6.36,3c2.29,1.74,2.38,5.79-.42,7.23-2.41,1.25-8.65,2.41-15,.23-3.47-1.19-7.17-5.16-11.77-5.77-2.93-.38-6.83-.84-8.6-3.17-.64-1-.08-3.9.44-7.29.47-3,.9-7.8,1.87-7.48l.07.92L117,334a10.07,10.07,0,0,0,.82.78,14.84,14.84,0,0,0,1,1.06,3,3,0,0,0,1.69.71,1.56,1.56,0,0,0,.85-.19c.5-.28.57-.94,1-1.35A4.88,4.88,0,0,1,124,333.9a9.61,9.61,0,0,1,2.66-.54A3.65,3.65,0,0,0,127.13,333.3Z" style="opacity: 0.2; transform-origin: 132.042px 344.128px;" class="animable"></path></g><path d="M134.4,340a2.76,2.76,0,0,0-2.1-1.57c-1.32-.32-3.73.54-5.26,1.67a1.1,1.1,0,0,0,.06,1.82h0a1.12,1.12,0,0,0,1.26-.07A8.32,8.32,0,0,1,134.4,340Z" style="fill: rgb(69, 90, 100); transform-origin: 130.493px 340.222px;" id="elvjhll6mfn57" class="animable"></path><path d="M138.41,342.57a3.15,3.15,0,0,0-2.5-1.46,9.76,9.76,0,0,0-5.76,1.81,1.07,1.07,0,0,0,0,1.76h0a1.07,1.07,0,0,0,1.22-.08A8.42,8.42,0,0,1,138.41,342.57Z" style="fill: rgb(69, 90, 100); transform-origin: 134.049px 342.972px;" id="elq5apz8kfh0h" class="animable"></path><path d="M142.87,344.91a3.51,3.51,0,0,0-2.6-1.34,9.46,9.46,0,0,0-5.53,1.84,1.07,1.07,0,0,0,.06,1.76h0a1,1,0,0,0,1.21-.07A8,8,0,0,1,142.87,344.91Z" style="fill: rgb(69, 90, 100); transform-origin: 138.589px 345.455px;" id="el2cs4l1ccrir" class="animable"></path><path d="M76.42,289.41c.45-10.07,2.59-15.31,2.89-18.1,0,0,.82-55.4,2.17-72.21l49.6-2.11c.73,18,1.39,66.36,1,72.76-.37,6.13-2.86,59.3-2.86,59.3-7,2.19-14.47-1-14.47-1s-4.16-30.25-4.84-36.92a85.23,85.23,0,0,1,.46-18l-3.17-43.07s-3.83,33.4-5.72,46C99.32,290.47,90,335.14,90,335.14c-6.7,1.67-13.22-1.22-13.22-1.22S75.76,304,76.42,289.41Z" style="fill: rgb(69, 90, 100); transform-origin: 104.197px 266.325px;" id="el95fcb9p02h7" class="animable"></path><path d="M107.21,230.1l.94-5.94c2.89-.43,10.21-5,14.54-9a34.5,34.5,0,0,1-12.16,11.21l-.15,46.78Z" style="fill: rgb(55, 71, 79); transform-origin: 114.95px 244.155px;" id="elwp82iyj1dsh" class="animable"></path></g><g id="freepik--top--inject-68" class="animable" style="transform-origin: 105.02px 140.929px;"><path d="M127.55,167.81c-3.37-7.69-9.17-20.64-9.17-20.64l-1.47-21a56.64,56.64,0,0,1,6.41.57c3.12.49,8.07,3.47,10.33,9.09,1.69,4.17,10.47,29.61,10.47,29.61l15.3-8.06c3.92-2.49,5.31-6.62,7.81-9s5-2.74,7.77-4.65,3.86-3.44,4.56-1.53-2.4,4.84-3,5.57-3.61,2.29.23,2.49,11.61-3.54,13.47-4.18,1.7,1.57.73,2.94-1.07,5.39-2.69,7.64c-1.72,2.4-2.65,3.43-6.34,4.86-3.43,1.32-10.54,1.66-14.2,3.77s-12.52,10.12-18.43,14.23c-7.93,5.52-12.39,5.88-15.5,1.48S128.74,170.52,127.55,167.81Z" style="fill: rgb(255, 168, 167); transform-origin: 154.304px 155.091px;" id="elyasoeoogia" class="animable"></path><path d="M114.84,125.72c5.2-.4,11.33-.08,14.72,3,2.71,2.47,3.73,4,6.75,12.54,2,5.73,6.28,18.93,6.28,18.93a27.32,27.32,0,0,0-15,9.19l-9.75-21.91Z" style="fill: rgb(224, 224, 224); transform-origin: 128.715px 147.481px;" id="elcnb9e8ryba" class="animable"></path><path d="M144.12,165.39a13.09,13.09,0,0,0-6.47,5s.37-4,6-6.39Z" style="fill: rgb(242, 143, 143); transform-origin: 140.885px 167.195px;" id="el4lh2sbwdk1j" class="animable"></path><path d="M102.39,124.78a24.57,24.57,0,0,0-7.31.8c-4.57,1.21-12.76,3.51-12.76,3.51-2.6,1.35-3.61,5.85-4.2,8.44-1.88,8.29,3,27,3.75,34.29S81,201.44,81,201.44c5.59,6.48,35.88,10.78,50.63,0,0,0,.64-51.27-.81-58.63-2.2-11.14-5.47-16.43-17-17.1Z" style="fill: rgb(245, 245, 245); transform-origin: 104.731px 166.385px;" id="elhgl0f80fwqf" class="animable"></path><path d="M108.86,97.28l-3.29,1.81a2,2,0,0,1,.77-2.62A1.83,1.83,0,0,1,108.86,97.28Z" style="fill: rgb(38, 50, 56); transform-origin: 107.109px 97.6691px;" id="elpnku7dndpro" class="animable"></path><path d="M123.17,98.6l-3-2.31a1.82,1.82,0,0,1,2.61-.4A2,2,0,0,1,123.17,98.6Z" style="fill: rgb(38, 50, 56); transform-origin: 121.851px 97.0541px;" id="elfc4fducxnd" class="animable"></path><path d="M93.74,86.81S90.2,87.3,88.9,90c-1.12,2.32-.72,7.92.79,14a56.45,56.45,0,0,0,3.8,11.46,4.7,4.7,0,0,0,2.7,2.17L96,110.37l-.26-5s3.23-4.42,3.59-8c.46-4.66-.52-6.57-.52-6.57Z" style="fill: rgb(38, 50, 56); transform-origin: 93.8559px 102.22px;" id="elz3wtithlv0g" class="animable"></path><path d="M99.45,93.81A13.53,13.53,0,0,0,113,107.29c7.46,0,13.06-6.15,13-13.62s-5.66-13.45-13.13-13.42A13.52,13.52,0,0,0,99.45,93.81Z" style="fill: rgb(38, 50, 56); transform-origin: 112.725px 93.77px;" id="elbh284z7375r" class="animable"></path><path d="M96,104.52c-1.22,1.06-2.21-1.67-3.23-2.74s-4.37-2.51-6,1,1.46,8.6,4,9.58A3.65,3.65,0,0,0,95.08,111v16c3.85,6.94,10.64,6.72,14.27,6.33s4.42-4.16,1.77-7.2l0-5a28.29,28.29,0,0,0,6.1.29c3.32-.52,5-3,6-6.63,1.6-5.79,2.25-15.51,0-26.74-3.72-2.88-16.62-2.4-24.43,2.55C99.4,100.67,97.16,103.47,96,104.52Z" style="fill: rgb(255, 168, 167); transform-origin: 105.495px 109.883px;" id="elnf3gl7exvqm" class="animable"></path><path d="M123.88,82.49a24.39,24.39,0,0,0,.67-6.37c0-.84-.21-1.86-1-2.18s-1.57.26-2.25.72c-2.88,1.94-6.46,2.49-9.93,2.68-6,.33-15.17-.06-18.22,6.51-.85,1.82-1,3.74.68,5a11.5,11.5,0,0,0,5,1.86c3,.53,6,1.19,9.08,1.6s6.74.81,9.79-.13c2.57-.79,5.18-1.47,7.09-3.51a9.78,9.78,0,0,0,2.62-6.54c0-.34-.07-.77-.41-.86a.78.78,0,0,0-.49.1Z" style="fill: rgb(38, 50, 56); transform-origin: 109.97px 83.302px;" id="elwa95iiu0etj" class="animable"></path><path d="M111.09,121.24s-7.42-1.47-10-2.84a8.57,8.57,0,0,1-3.6-3.54,11.65,11.65,0,0,0,2,4.18c1.91,2.42,11.58,4.17,11.58,4.17Z" style="fill: rgb(242, 143, 143); transform-origin: 104.29px 119.035px;" id="elpcxnnmaa15d" class="animable"></path><path d="M109.6,102.19a1.67,1.67,0,1,1-1.67-1.72A1.7,1.7,0,0,1,109.6,102.19Z" style="fill: rgb(38, 50, 56); transform-origin: 107.93px 102.14px;" id="el3k0qsde9qs5" class="animable"></path><path d="M112,113.74a1.6,1.6,0,0,1-1.56,1.63,1.61,1.61,0,0,1-1.58-1.63,1.59,1.59,0,0,1,1.56-1.62A1.61,1.61,0,0,1,112,113.74Z" style="fill: rgb(177, 102, 104); transform-origin: 110.43px 113.745px;" id="elkowwidmpefp" class="animable"></path><path d="M107.5,96.94l-3.44,2.17a2.13,2.13,0,0,1,.66-2.88A2,2,0,0,1,107.5,96.94Z" style="fill: rgb(38, 50, 56); transform-origin: 105.628px 97.5226px;" id="eld2wrb6qjo4" class="animable"></path><path d="M119.64,94.82l3.62,1.62a1.9,1.9,0,0,1-2.56,1A2.09,2.09,0,0,1,119.64,94.82Z" style="fill: rgb(38, 50, 56); transform-origin: 121.384px 96.2189px;" id="el66tq3556kok" class="animable"></path><path d="M121.55,101.69a1.61,1.61,0,1,1-1.62-1.67A1.65,1.65,0,0,1,121.55,101.69Z" style="fill: rgb(38, 50, 56); transform-origin: 119.941px 101.63px;" id="elvavwxt963a8" class="animable"></path><polygon points="113.37 98.87 113.97 109.99 119.24 108.59 113.37 98.87" style="fill: rgb(242, 143, 143); transform-origin: 116.305px 104.43px;" id="elw473nwz2ck" class="animable"></polygon><path d="M20,144.67c1.73.93,8.78,5.89,12.61,6.32,1.62.18,2.06-.08,2-.5-.08-.58-1.11-1.45-1.36-1.92-.43-.82-3-4.22-2-6s1.87-.08,4.25,2.25,4.82,3.14,6.91,5.85,2.79,7,6.25,10.11l13.78,9.41s6.42-29.79,9.24-33.3c3-3.69,15.87,4.35,13.17,16.08S76,185.06,71.72,189.05c-2.76,2.59-8.57.15-15.82-6.3C50.17,177.65,42.32,170,39,167.29s-10.22-4.17-13.39-6c-3.41-2-4.16-3.17-5.47-5.82-1.23-2.49-.68-6.48-1.41-8S18.24,143.74,20,144.67Z" style="fill: rgb(255, 168, 167); transform-origin: 51.7816px 163.027px;" id="el9jitmqr908j" class="animable"></path><path d="M82.32,129.09c4.42,2.76,4.64,6.78,4.86,11.38a47.57,47.57,0,0,1-2.52,15.84c-1.87,5.79-4.84,16.36-4.84,16.36s-11.54.27-17.48-4.86c0,0,2.71-11.4,4.62-20S71.19,130.06,82.32,129.09Z" style="fill: rgb(224, 224, 224); transform-origin: 74.7616px 150.881px;" id="elhjjbwmzma9h" class="animable"></path><path d="M62.39,170.21c3.15,1.75,5,5.51,5.57,7a11,11,0,0,0-5.24-8.53Z" style="fill: rgb(242, 143, 143); transform-origin: 65.175px 172.945px;" id="elnu9kvbbga" class="animable"></path></g><g id="freepik--Outlet--inject-68" class="animable" style="transform-origin: 259.29px 394.555px;"><polygon points="182.11 386.34 259.29 430.9 259.29 447.32 182.11 402.76 182.11 386.34" style="fill: rgb(64, 123, 255); transform-origin: 220.7px 416.83px;" id="elb2h26k0qnj" class="animable"></polygon><g id="elfl73mivtpz"><polygon points="182.11 386.34 259.29 430.9 259.29 447.32 182.11 402.76 182.11 386.34" style="opacity: 0.35; transform-origin: 220.7px 416.83px;" class="animable"></polygon></g><polygon points="336.47 386.34 259.29 430.9 259.29 447.32 336.47 402.76 336.47 386.34" style="fill: rgb(64, 123, 255); transform-origin: 297.88px 416.83px;" id="elvs170m2sofj" class="animable"></polygon><g id="el5ifmsdmem8k"><polygon points="336.47 386.34 259.29 430.9 259.29 447.32 336.47 402.76 336.47 386.34" style="opacity: 0.2; transform-origin: 297.88px 416.83px;" class="animable"></polygon></g><polygon points="336.47 386.34 259.29 341.79 182.11 386.34 259.29 430.9 336.47 386.34" style="fill: rgb(64, 123, 255); transform-origin: 259.29px 386.345px;" id="elbcgpzc7p2oi" class="animable"></polygon><g id="el0t6w5qipkrs"><polygon points="336.47 386.34 259.29 341.79 182.11 386.34 259.29 430.9 336.47 386.34" style="opacity: 0.15; transform-origin: 259.29px 386.345px;" class="animable"></polygon></g><g id="el5lkdq69ovlo"><polygon points="259.29 430.9 259.29 426.21 190.23 386.34 182.11 386.34 259.29 430.9" style="opacity: 0.1; transform-origin: 220.7px 408.62px;" class="animable"></polygon></g><g id="eluuk90qgna6e"><polygon points="259.29 341.79 259.29 346.48 328.35 386.34 336.47 386.34 259.29 341.79" style="opacity: 0.1; transform-origin: 297.88px 364.065px;" class="animable"></polygon></g><polygon points="336.47 386.34 328.35 386.34 259.29 426.21 259.29 430.9 336.47 386.34" style="fill: rgb(64, 123, 255); transform-origin: 297.88px 408.62px;" id="eluial8i7cwn" class="animable"></polygon><polygon points="259.29 341.79 259.29 346.48 190.23 386.34 182.11 386.34 259.29 341.79" style="fill: rgb(64, 123, 255); transform-origin: 220.7px 364.065px;" id="eloe0dy6xtfmr" class="animable"></polygon><path d="M259.57,367l33.16,19.14c2.48,1.44,2.48,3.76,0,5.19L268,405.65a9.89,9.89,0,0,1-9,0l-33.16-19.14c-2.48-1.44-2.48-3.76,0-5.19L250.58,367A9.89,9.89,0,0,1,259.57,367Z" style="fill: rgb(55, 71, 79); transform-origin: 259.285px 386.326px;" id="el3gw28oyp1kg" class="animable"></path><path d="M268,405.65l23.91-13.81-32.34-18.67a10,10,0,0,0-9,0L226.66,387,259,405.65A9.89,9.89,0,0,0,268,405.65Z" style="fill: rgb(69, 90, 100); transform-origin: 259.285px 389.417px;" id="elqeoi8xfqd3" class="animable"></path><path d="M239.54,386.37,254.05,378a1.94,1.94,0,0,1,1.74,0l1.78,1c.48.27.48.72,0,1l-14.51,8.37a1.92,1.92,0,0,1-1.73,0l-1.78-1A.53.53,0,0,1,239.54,386.37Z" style="fill: rgb(38, 50, 56); transform-origin: 248.56px 383.185px;" id="elyzf50317nwm" class="animable"></path><path d="M261.21,398.9l14.51-8.37a1.92,1.92,0,0,1,1.73,0l1.79,1c.48.27.48.72,0,1l-14.51,8.37a1.92,1.92,0,0,1-1.73,0l-1.78-1A.53.53,0,0,1,261.21,398.9Z" style="fill: rgb(38, 50, 56); transform-origin: 270.23px 395.715px;" id="elv30tfi7qwu" class="animable"></path><path d="M225.76,418.77a9.64,9.64,0,0,0-4.38-7.57,3.05,3.05,0,0,0-3.09-.3L216.4,412a3.06,3.06,0,0,0-1.28,2.82,9.69,9.69,0,0,0,4.37,7.58,3.07,3.07,0,0,0,3.1.3l1.88-1.13A3.08,3.08,0,0,0,225.76,418.77Z" style="fill: rgb(64, 123, 255); transform-origin: 220.438px 416.8px;" id="el7ceiweixn0r" class="animable"></path><g id="elkdqf0j4fpt"><path d="M219.49,412.33a9.64,9.64,0,0,1,4.38,7.57c0,2.79-2,3.92-4.38,2.53a9.69,9.69,0,0,1-4.37-7.58C215.12,412.07,217.08,410.94,219.49,412.33Z" style="opacity: 0.1; transform-origin: 219.495px 417.38px;" class="animable"></path></g></g><g id="freepik--Cable--inject-68" class="animable" style="transform-origin: 159.382px 296.187px;"><path d="M168.76,444.27a28.55,28.55,0,0,1-14-3.39l-51.2-29.56c-4.11-2.38-6.38-5.66-6.38-9.24s2.27-6.85,6.38-9.23l59.32-34.25c6.5-3.75,12-13.26,12-20.77V150.1a2,2,0,0,1,4,0V337.83c0,9.06-6.14,19.71-14,24.24l-59.32,34.25c-2.82,1.63-4.38,3.67-4.38,5.76s1.56,4.14,4.38,5.77l51.2,29.56c6.61,3.82,17.37,3.82,24,0l37.75-21.78a2,2,0,1,1,2,3.46l-37.75,21.79A28.5,28.5,0,0,1,168.76,444.27Z" style="fill: rgb(55, 71, 79); transform-origin: 159.382px 296.187px;" id="el8xhpgduuxj6" class="animable"></path></g><g id="freepik--exclamation-marks--inject-68" class="animable" style="transform-origin: 71.4296px 76.4868px;"><path d="M78.92,78.31a1,1,0,0,1,.16-.79,1,1,0,0,1,.68-.45l4.86-.94a1,1,0,0,1,.8.16,1.09,1.09,0,0,1,.45.68l.75,3.9a1,1,0,0,1-.17.79,1,1,0,0,1-.67.46l-4.87.93a1,1,0,0,1-.79-.16,1,1,0,0,1-.45-.68ZM74.86,57.25A1.06,1.06,0,0,1,75.7,56l4.87-.94a1,1,0,0,1,.79.17,1,1,0,0,1,.45.67L85,72.57a1,1,0,0,1-.17.79,1,1,0,0,1-.67.45l-4.87.94a1,1,0,0,1-.79-.17,1,1,0,0,1-.45-.67Z" style="fill: rgb(64, 123, 255); transform-origin: 80.74px 69.0561px;" id="elyiinp05zjk9" class="animable"></path><path d="M70.8,94.63a1.06,1.06,0,0,1,.08-1.5l3.69-3.31a1,1,0,0,1,.77-.26,1,1,0,0,1,.73.34l2.65,3a1.06,1.06,0,0,1-.08,1.5L75,97.67a1,1,0,0,1-.77.26,1,1,0,0,1-.73-.34Zm-14.31-16a1.07,1.07,0,0,1-.27-.77,1,1,0,0,1,.35-.73l3.69-3.31a1,1,0,0,1,.77-.27,1,1,0,0,1,.73.35L73.08,86.56a1,1,0,0,1,.26.77,1,1,0,0,1-.34.73l-3.7,3.31a1,1,0,0,1-.76.26,1,1,0,0,1-.74-.34Z" style="fill: rgb(64, 123, 255); transform-origin: 67.6058px 85.7404px;" id="elnjg380s2yqa" class="animable"></path><g id="el5rp3w5u2ibw"><g style="opacity: 0.6; transform-origin: 67.6058px 85.7404px;" class="animable"><path d="M70.8,94.63a1.06,1.06,0,0,1,.08-1.5l3.69-3.31a1,1,0,0,1,.77-.26,1,1,0,0,1,.73.34l2.65,3a1.06,1.06,0,0,1-.08,1.5L75,97.67a1,1,0,0,1-.77.26,1,1,0,0,1-.73-.34Zm-14.31-16a1.07,1.07,0,0,1-.27-.77,1,1,0,0,1,.35-.73l3.69-3.31a1,1,0,0,1,.77-.27,1,1,0,0,1,.73.35L73.08,86.56a1,1,0,0,1,.26.77,1,1,0,0,1-.34.73l-3.7,3.31a1,1,0,0,1-.76.26,1,1,0,0,1-.74-.34Z" style="fill: rgb(255, 255, 255); transform-origin: 67.6058px 85.7404px;" id="el4i77tusgwm" class="animable"></path></g></g></g></g></g><g id="freepik--error-404--inject-68" class="animable" style="transform-origin: 250.135px 70.8446px;"><g id="freepik--Text--inject-68" class="animable" style="transform-origin: 250.135px 70.8446px;"><path d="M166,48a7.12,7.12,0,0,1,4.77,1.45,5.24,5.24,0,0,1,1.7,4.23,5.34,5.34,0,0,1-1.7,4.26A7.07,7.07,0,0,1,166,59.44H162v5.65a.66.66,0,0,1-.2.49.67.67,0,0,1-.48.2h-2.05a.68.68,0,0,1-.69-.69V48.71a.68.68,0,0,1,.69-.68ZM162,56.27h3.93a4.11,4.11,0,0,0,2.31-.57,2.19,2.19,0,0,0,.86-2,2.14,2.14,0,0,0-.86-2,4.29,4.29,0,0,0-2.31-.54H162Z" style="fill: rgb(69, 90, 100); transform-origin: 165.531px 56.8831px;" id="elrzilh5ml3s" class="animable"></path><path d="M174.76,55.84a3.58,3.58,0,0,1,.47-1.14,4.24,4.24,0,0,1,1-1.14,5.61,5.61,0,0,1,1.65-.88,6.82,6.82,0,0,1,2.27-.34,7.36,7.36,0,0,1,2.33.34,5.13,5.13,0,0,1,1.79,1,4.38,4.38,0,0,1,1.15,1.66,6.13,6.13,0,0,1,.41,2.3v7.45a.67.67,0,0,1-.21.49.66.66,0,0,1-.48.2h-1.92a.68.68,0,0,1-.69-.69v-.83A4.13,4.13,0,0,1,181,65.51a5.48,5.48,0,0,1-2.55.52,6.15,6.15,0,0,1-2-.29,4,4,0,0,1-1.45-.82,3.74,3.74,0,0,1-.9-1.26,3.91,3.91,0,0,1-.31-1.58,3.3,3.3,0,0,1,1.24-2.74A7.21,7.21,0,0,1,178.44,58l4.13-.71a1.62,1.62,0,0,0-.68-1.47,3.22,3.22,0,0,0-1.7-.43,2.24,2.24,0,0,0-1,.18,2.81,2.81,0,0,0-.68.48,1.6,1.6,0,0,1-.42.28,1.16,1.16,0,0,1-.42.08h-2.36a.6.6,0,0,1-.43-.16A.39.39,0,0,1,174.76,55.84ZM179,63a4.55,4.55,0,0,0,1.53-.24,3.46,3.46,0,0,0,1.13-.65,2.68,2.68,0,0,0,.68-.91,2.42,2.42,0,0,0,.23-1V59.9l-3.45.6a3.67,3.67,0,0,0-1.49.52,1.09,1.09,0,0,0-.46.93.83.83,0,0,0,.55.79A3.14,3.14,0,0,0,179,63Z" style="fill: rgb(69, 90, 100); transform-origin: 179.808px 59.1863px;" id="eled01te5kjtw" class="animable"></path><path d="M195,68.31a3.89,3.89,0,0,0,1.09-.16,2.94,2.94,0,0,0,1-.52,3,3,0,0,0,.75-.9,2.75,2.75,0,0,0,.29-1.28v-.94a4.37,4.37,0,0,1-.53.49,4.06,4.06,0,0,1-.8.5,5.54,5.54,0,0,1-1.09.38,6.1,6.1,0,0,1-1.41.15,5.2,5.2,0,0,1-2.29-.49,5.36,5.36,0,0,1-1.75-1.32,6.17,6.17,0,0,1-1.14-1.9,6.9,6.9,0,0,1-.47-2.25c0-.25,0-.55,0-.88s0-.64,0-.89a6.9,6.9,0,0,1,.47-2.25,6.29,6.29,0,0,1,1.14-1.9A5.36,5.36,0,0,1,192,52.83a5.2,5.2,0,0,1,2.29-.49,6.1,6.1,0,0,1,1.41.15,5.54,5.54,0,0,1,1.09.38,4.06,4.06,0,0,1,.8.5,4.37,4.37,0,0,1,.53.49v-.58a.7.7,0,0,1,.68-.69h1.93a.72.72,0,0,1,.69.69V65.17a6,6,0,0,1-1.72,4.63A6.74,6.74,0,0,1,195,71.36a8,8,0,0,1-2.4-.35,6.51,6.51,0,0,1-1.91-.91,4.84,4.84,0,0,1-1.3-1.29,3,3,0,0,1-.53-1.49.57.57,0,0,1,.19-.48.71.71,0,0,1,.49-.2h1.73a.85.85,0,0,1,.61.24c.17.16.31.31.43.44a2.39,2.39,0,0,0,.9.71A4.21,4.21,0,0,0,195,68.31ZM192,58.48a6.74,6.74,0,0,0,0,1.42,3.37,3.37,0,0,0,1,2.37,3.15,3.15,0,0,0,2.1.72,3.07,3.07,0,0,0,2.09-.74,3,3,0,0,0,1-2.1,8.31,8.31,0,0,0,.05-1,8.5,8.5,0,0,0-.05-1,3,3,0,0,0-3.07-2.84,3.15,3.15,0,0,0-2.1.72A3.37,3.37,0,0,0,192,58.48Z" style="fill: rgb(69, 90, 100); transform-origin: 195.042px 61.8549px;" id="el56hip3rqqif" class="animable"></path><path d="M204.27,59.19a8.14,8.14,0,0,1,.44-2.68A6.32,6.32,0,0,1,206,54.33a5.82,5.82,0,0,1,2-1.46,6.58,6.58,0,0,1,5.15,0,6.06,6.06,0,0,1,2,1.39,6.35,6.35,0,0,1,1.26,2.06,7.06,7.06,0,0,1,.44,2.47v1.14a.62.62,0,0,1-.2.48.64.64,0,0,1-.48.21h-8.47a2.11,2.11,0,0,0,.24,1,2.24,2.24,0,0,0,.65.75,2.84,2.84,0,0,0,.94.46,3.93,3.93,0,0,0,1.09.15,4.25,4.25,0,0,0,1.31-.17,3,3,0,0,0,.84-.41,2.34,2.34,0,0,1,.46-.28,1.26,1.26,0,0,1,.48-.08h2a.71.71,0,0,1,.49.2.55.55,0,0,1,.19.49,2.19,2.19,0,0,1-.39.91,4.55,4.55,0,0,1-1.1,1.09,7.19,7.19,0,0,1-1.82.91,7.53,7.53,0,0,1-2.49.38,6.49,6.49,0,0,1-2.58-.49,5.44,5.44,0,0,1-2-1.41A6.19,6.19,0,0,1,204.71,62,8.38,8.38,0,0,1,204.27,59.19Zm6.22-3.81a3.19,3.19,0,0,0-1.26.22,2.56,2.56,0,0,0-.87.56,2.38,2.38,0,0,0-.55.76,2.59,2.59,0,0,0-.24.8h5.73a4.2,4.2,0,0,0-.19-.8,2,2,0,0,0-.46-.76,2.29,2.29,0,0,0-.83-.56A3.39,3.39,0,0,0,210.49,55.38Z" style="fill: rgb(69, 90, 100); transform-origin: 210.56px 59.1831px;" id="el29i0zvphnd4" class="animable"></path><path d="M237.64,65.09a.68.68,0,0,1-.68.69H235a.66.66,0,0,1-.48-.2.67.67,0,0,1-.21-.49V58.65a3.82,3.82,0,0,0-.71-2.43,2.58,2.58,0,0,0-2.18-.91,2.61,2.61,0,0,0-2.11.91,3.62,3.62,0,0,0-.78,2.43v6.44a.66.66,0,0,1-.2.49.67.67,0,0,1-.48.2H226a.67.67,0,0,1-.48-.2.66.66,0,0,1-.2-.49V53.28a.62.62,0,0,1,.2-.48.64.64,0,0,1,.48-.21h1.93a.64.64,0,0,1,.48.21.62.62,0,0,1,.2.48v.58a5.77,5.77,0,0,1,1.55-1.09,4.71,4.71,0,0,1,2.1-.43,6.14,6.14,0,0,1,2.59.48,4.44,4.44,0,0,1,1.67,1.29,4.87,4.87,0,0,1,.9,1.89,9.35,9.35,0,0,1,.27,2.27Z" style="fill: rgb(69, 90, 100); transform-origin: 231.505px 59.0583px;" id="el5pk4hrp9xb9" class="animable"></path><path d="M246.82,52.34a6.94,6.94,0,0,1,2.52.43A6.19,6.19,0,0,1,251.29,54a5.94,5.94,0,0,1,1.32,1.78,5.72,5.72,0,0,1,.57,2.18,4.51,4.51,0,0,1,0,.58v1.41a4.45,4.45,0,0,1,0,.57,6.4,6.4,0,0,1-.58,2.18,5.55,5.55,0,0,1-1.31,1.76,6.16,6.16,0,0,1-1.95,1.18,7.6,7.6,0,0,1-5,0,6.1,6.1,0,0,1-2-1.18,5.52,5.52,0,0,1-1.3-1.76,6.41,6.41,0,0,1-.59-2.18q0-.23,0-.57c0-.23,0-.46,0-.7s0-.47,0-.71,0-.43,0-.58a6.11,6.11,0,0,1,.57-2.18A5.94,5.94,0,0,1,242.34,54a6.13,6.13,0,0,1,2-1.19A6.94,6.94,0,0,1,246.82,52.34Zm3.07,5.7a3.38,3.38,0,0,0-.37-1.3,2.52,2.52,0,0,0-.72-.82,2.41,2.41,0,0,0-.94-.42,4.55,4.55,0,0,0-1-.12,4.48,4.48,0,0,0-1,.12,2.41,2.41,0,0,0-.94.42,2.31,2.31,0,0,0-.72.82,3.21,3.21,0,0,0-.37,1.3c0,.14,0,.31,0,.51s0,.42,0,.64,0,.43,0,.64a4.81,4.81,0,0,0,0,.5,3.17,3.17,0,0,0,.37,1.3,2.44,2.44,0,0,0,.72.83,2.74,2.74,0,0,0,.94.42,5.1,5.1,0,0,0,1,.11,5.17,5.17,0,0,0,1-.11,2.74,2.74,0,0,0,.94-.42,2.67,2.67,0,0,0,.72-.83,3.33,3.33,0,0,0,.37-1.3c0-.12,0-.29,0-.5V58.55C249.91,58.35,249.9,58.18,249.89,58Z" style="fill: rgb(69, 90, 100); transform-origin: 246.82px 59.201px;" id="elkbfjvxhjv99" class="animable"></path><path d="M260.38,61a1.83,1.83,0,0,0,.42,1.26,2.06,2.06,0,0,0,1.56.47h1.55a.65.65,0,0,1,.48.2.66.66,0,0,1,.2.48v1.67a.68.68,0,0,1-.68.69H262a5.27,5.27,0,0,1-3.66-1.16,4.47,4.47,0,0,1-1.28-3.53V55.64h-1.68a.7.7,0,0,1-.68-.69V53.28a.7.7,0,0,1,.68-.69h1.68V48.46a.68.68,0,0,1,.68-.68h1.93a.65.65,0,0,1,.48.2.66.66,0,0,1,.2.48v4.13h3.27a.72.72,0,0,1,.69.69V55a.72.72,0,0,1-.69.69h-3.27Z" style="fill: rgb(69, 90, 100); transform-origin: 259.645px 56.7807px;" id="el0j8j9k94pk6i" class="animable"></path><path d="M277,52.59h3.52a.67.67,0,0,1,.49.21.66.66,0,0,1,.2.48V55a.66.66,0,0,1-.2.48.67.67,0,0,1-.49.21H277v9.45a.68.68,0,0,1-.68.69h-1.93a.66.66,0,0,1-.48-.2.67.67,0,0,1-.21-.49V55.64H272a.63.63,0,0,1-.48-.21.62.62,0,0,1-.2-.48V53.28a.62.62,0,0,1,.2-.48.63.63,0,0,1,.48-.21h1.67V51.45a5.24,5.24,0,0,1,.36-2.06,3.41,3.41,0,0,1,1-1.39,4.2,4.2,0,0,1,1.59-.76,8.68,8.68,0,0,1,2.06-.22h2.06a.65.65,0,0,1,.48.2.66.66,0,0,1,.2.48v1.67a.68.68,0,0,1-.68.69H279a2.58,2.58,0,0,0-1.47.34,1.47,1.47,0,0,0-.51,1.31Z" style="fill: rgb(69, 90, 100); transform-origin: 276.37px 56.4246px;" id="elfuk5zbu1td" class="animable"></path><path d="M289,52.34a6.94,6.94,0,0,1,2.52.43A6.19,6.19,0,0,1,293.43,54a5.94,5.94,0,0,1,1.32,1.78,5.72,5.72,0,0,1,.57,2.18,4.51,4.51,0,0,1,0,.58v1.41a4.45,4.45,0,0,1,0,.57,6.4,6.4,0,0,1-.58,2.18,5.55,5.55,0,0,1-1.31,1.76,6.16,6.16,0,0,1-1.95,1.18A6.94,6.94,0,0,1,289,66a7,7,0,0,1-2.53-.43,6.16,6.16,0,0,1-1.95-1.18,5.52,5.52,0,0,1-1.3-1.76,6.19,6.19,0,0,1-.59-2.18c0-.15,0-.34,0-.57s0-.46,0-.7,0-.47,0-.71,0-.43,0-.58a5.72,5.72,0,0,1,.57-2.18A5.94,5.94,0,0,1,284.48,54a6.19,6.19,0,0,1,1.95-1.19A7,7,0,0,1,289,52.34ZM292,58a3.38,3.38,0,0,0-.36-1.3,2.43,2.43,0,0,0-.73-.82,2.37,2.37,0,0,0-.93-.42,4.55,4.55,0,0,0-1-.12,4.42,4.42,0,0,0-1,.12,2.41,2.41,0,0,0-.94.42,2.31,2.31,0,0,0-.72.82,3.21,3.21,0,0,0-.37,1.3c0,.14,0,.31,0,.51s0,.42,0,.64,0,.43,0,.64a4.81,4.81,0,0,0,0,.5,3.17,3.17,0,0,0,.37,1.3,2.44,2.44,0,0,0,.72.83,2.74,2.74,0,0,0,.94.42,5,5,0,0,0,1,.11,5.17,5.17,0,0,0,1-.11,2.7,2.7,0,0,0,.93-.42,2.57,2.57,0,0,0,.73-.83,3.33,3.33,0,0,0,.36-1.3,3.25,3.25,0,0,0,0-.5V58.55A3.68,3.68,0,0,0,292,58Z" style="fill: rgb(69, 90, 100); transform-origin: 288.98px 59.172px;" id="elqr42yxve4hq" class="animable"></path><path d="M298.11,53.28a.7.7,0,0,1,.68-.69h1.93a.72.72,0,0,1,.69.69v6.44a4.14,4.14,0,0,0,.64,2.43,2.42,2.42,0,0,0,2.12.92,2.44,2.44,0,0,0,2.05-.92,3.82,3.82,0,0,0,.71-2.43V53.28a.72.72,0,0,1,.69-.69h1.92a.67.67,0,0,1,.49.21.66.66,0,0,1,.2.48V65.09a.68.68,0,0,1-.69.69h-1.92a.66.66,0,0,1-.48-.2.67.67,0,0,1-.21-.49v-.58a6.22,6.22,0,0,1-1.44,1,4.23,4.23,0,0,1-2.08.47,6,6,0,0,1-2.56-.48,4.19,4.19,0,0,1-1.62-1.29,5,5,0,0,1-.87-1.89,9.87,9.87,0,0,1-.25-2.27Z" style="fill: rgb(69, 90, 100); transform-origin: 304.17px 59.2867px;" id="el8cwgffakb4v" class="animable"></path><path d="M326.1,65.09a.68.68,0,0,1-.68.69h-1.93a.66.66,0,0,1-.48-.2.67.67,0,0,1-.21-.49V58.65a3.82,3.82,0,0,0-.71-2.43,2.58,2.58,0,0,0-2.18-.91,2.61,2.61,0,0,0-2.11.91,3.62,3.62,0,0,0-.78,2.43v6.44a.66.66,0,0,1-.2.49.67.67,0,0,1-.48.2h-1.93a.67.67,0,0,1-.48-.2.66.66,0,0,1-.2-.49V53.28a.62.62,0,0,1,.2-.48.64.64,0,0,1,.48-.21h1.93a.64.64,0,0,1,.48.21.62.62,0,0,1,.2.48v.58a5.77,5.77,0,0,1,1.55-1.09,4.71,4.71,0,0,1,2.1-.43,6.14,6.14,0,0,1,2.59.48,4.44,4.44,0,0,1,1.67,1.29,4.87,4.87,0,0,1,.9,1.89,9.35,9.35,0,0,1,.27,2.27Z" style="fill: rgb(69, 90, 100); transform-origin: 319.915px 59.0584px;" id="elh9xkanbunof" class="animable"></path><path d="M334.54,52.34a6,6,0,0,1,1.41.15,5.54,5.54,0,0,1,1.09.38,4.06,4.06,0,0,1,.8.5,3.73,3.73,0,0,1,.53.49v-5.4a.68.68,0,0,1,.69-.68H341a.62.62,0,0,1,.48.2.63.63,0,0,1,.21.48V65.09a.67.67,0,0,1-.21.49.66.66,0,0,1-.48.2h-1.92a.68.68,0,0,1-.69-.69v-.58a3.73,3.73,0,0,1-.53.49,4.06,4.06,0,0,1-.8.5,5.54,5.54,0,0,1-1.09.38,6,6,0,0,1-1.41.15,5.2,5.2,0,0,1-2.29-.49,5.36,5.36,0,0,1-1.75-1.32,6.37,6.37,0,0,1-1.14-1.9,6.9,6.9,0,0,1-.47-2.25c0-.25,0-.55,0-.88s0-.64,0-.89a6.9,6.9,0,0,1,.47-2.25,6.49,6.49,0,0,1,1.14-1.9,5.36,5.36,0,0,1,1.75-1.32A5.2,5.2,0,0,1,334.54,52.34Zm-2.36,6.14a6.74,6.74,0,0,0,0,1.42,3.41,3.41,0,0,0,1,2.37,3.17,3.17,0,0,0,2.1.72,3.11,3.11,0,0,0,2.1-.74,3,3,0,0,0,1-2.1,8.31,8.31,0,0,0,.05-1,8.5,8.5,0,0,0-.05-1,3,3,0,0,0-3.07-2.84,3.17,3.17,0,0,0-2.1.72A3.41,3.41,0,0,0,332.18,58.48Z" style="fill: rgb(69, 90, 100); transform-origin: 335.3px 56.9051px;" id="el015gc1cr3ox3" class="animable"></path><path d="M196.44,90.76a.59.59,0,0,1,.44.19.6.6,0,0,1,.18.44v2.46a.6.6,0,0,1-.18.44.59.59,0,0,1-.44.19h-11a.58.58,0,0,1-.44-.19.61.61,0,0,1-.19-.44v-15a.61.61,0,0,1,.19-.44.58.58,0,0,1,.44-.19h10.83a.65.65,0,0,1,.63.63V81.3a.61.61,0,0,1-.19.45.6.6,0,0,1-.44.18h-7.16v2.51h6.65a.58.58,0,0,1,.44.19.61.61,0,0,1,.19.44v2.46a.61.61,0,0,1-.19.44.58.58,0,0,1-.44.19h-6.65v2.6Z" style="fill: rgb(64, 123, 255); transform-origin: 190.935px 86.35px;" id="elu0l5gnm0oxc" class="animable"></path><path d="M206.66,78.21a10.39,10.39,0,0,1,2.74.33,6,6,0,0,1,2.06,1,4.3,4.3,0,0,1,1.3,1.67,5.73,5.73,0,0,1,.45,2.35,5.37,5.37,0,0,1-.72,2.9,4.61,4.61,0,0,1-2,1.75l2.88,5.53a.56.56,0,0,1,.07.26.51.51,0,0,1-.51.51h-3.16a.87.87,0,0,1-.66-.21,2,2,0,0,1-.32-.42l-2.58-5H204v5a.6.6,0,0,1-.18.44.59.59,0,0,1-.44.19h-3a.59.59,0,0,1-.44-.19.6.6,0,0,1-.18-.44v-15a.6.6,0,0,1,.18-.44.59.59,0,0,1,.44-.19Zm-2.63,7h2.63a3.18,3.18,0,0,0,1.62-.37,1.43,1.43,0,0,0,.63-1.35,1.41,1.41,0,0,0-.63-1.34,3.18,3.18,0,0,0-1.62-.37H204Z" style="fill: rgb(64, 123, 255); transform-origin: 206.6px 86.3618px;" id="elzvdm9zjx9e" class="animable"></path><path d="M222.81,78.21a10.39,10.39,0,0,1,2.74.33,6,6,0,0,1,2.06,1,4.21,4.21,0,0,1,1.3,1.67,5.73,5.73,0,0,1,.45,2.35,5.37,5.37,0,0,1-.72,2.9,4.61,4.61,0,0,1-2,1.75l2.88,5.53a.56.56,0,0,1,.07.26.51.51,0,0,1-.51.51h-3.16a.87.87,0,0,1-.66-.21,2,2,0,0,1-.32-.42l-2.58-5h-2.13v5a.61.61,0,0,1-.19.44.59.59,0,0,1-.44.19h-3.05a.59.59,0,0,1-.44-.19.6.6,0,0,1-.18-.44v-15a.6.6,0,0,1,.18-.44.59.59,0,0,1,.44-.19Zm-2.62,7h2.62a3.18,3.18,0,0,0,1.62-.37,1.43,1.43,0,0,0,.63-1.35,1.41,1.41,0,0,0-.63-1.34,3.18,3.18,0,0,0-1.62-.37h-2.62Z" style="fill: rgb(64, 123, 255); transform-origin: 222.76px 86.3618px;" id="elgt619iag7ow" class="animable"></path><path d="M231.5,84.28a7.14,7.14,0,0,1,.57-2.45,5.8,5.8,0,0,1,1.42-2,6.62,6.62,0,0,1,2.23-1.35,9.4,9.4,0,0,1,6.05,0A6.72,6.72,0,0,1,244,79.83a5.77,5.77,0,0,1,1.41,2,6.71,6.71,0,0,1,.57,2.45c0,.66.05,1.36.05,2.09s0,1.41-.05,2a6.81,6.81,0,0,1-.57,2.46,6.1,6.1,0,0,1-1.41,2,6.54,6.54,0,0,1-2.25,1.34,9.58,9.58,0,0,1-6.05,0,6.45,6.45,0,0,1-2.23-1.34,6.13,6.13,0,0,1-1.42-2,7.25,7.25,0,0,1-.57-2.46c0-.63,0-1.31,0-2S231.47,84.94,231.5,84.28Zm10.2,4c0-.28,0-.59.05-.93s0-.69,0-1.05,0-.7,0-1,0-.63-.05-.9a3.57,3.57,0,0,0-.24-1.06,2.47,2.47,0,0,0-.56-.85,2.62,2.62,0,0,0-.89-.57,3.47,3.47,0,0,0-1.26-.21,3.37,3.37,0,0,0-1.25.21,2.57,2.57,0,0,0-.9.57,2.62,2.62,0,0,0-.56.85,3.57,3.57,0,0,0-.24,1.06q0,.4-.06.9c0,.33,0,.68,0,1s0,.71,0,1.05,0,.65.06.93a3.13,3.13,0,0,0,.8,1.93,2.79,2.79,0,0,0,2.15.76,2.75,2.75,0,0,0,2.14-.76A3.26,3.26,0,0,0,241.7,88.3Z" style="fill: rgb(64, 123, 255); transform-origin: 238.754px 86.32px;" id="elhv1rr8ouggc" class="animable"></path><path d="M255.65,78.21a10.45,10.45,0,0,1,2.74.33,5.91,5.91,0,0,1,2.05,1,4.32,4.32,0,0,1,1.31,1.67,5.73,5.73,0,0,1,.45,2.35,5.37,5.37,0,0,1-.72,2.9,4.58,4.58,0,0,1-2.05,1.75l2.88,5.53a.59.59,0,0,1,.08.26.5.5,0,0,1-.16.36.49.49,0,0,1-.36.15h-3.16a.87.87,0,0,1-.66-.21,1.89,1.89,0,0,1-.31-.42l-2.58-5H253v5a.65.65,0,0,1-.63.63h-3a.65.65,0,0,1-.63-.63v-15a.65.65,0,0,1,.63-.63Zm-2.63,7h2.63a3.14,3.14,0,0,0,1.61-.37,1.41,1.41,0,0,0,.64-1.35,1.4,1.4,0,0,0-.64-1.34,3.14,3.14,0,0,0-1.61-.37H253Z" style="fill: rgb(64, 123, 255); transform-origin: 255.565px 86.3618px;" id="elpwdyu3ge9pg" class="animable"></path><path d="M277.47,94.48a.61.61,0,0,1-.45-.19.6.6,0,0,1-.18-.44V91.48h-7.32a.6.6,0,0,1-.44-.18.61.61,0,0,1-.19-.45V88.39a1.63,1.63,0,0,1,.3-1l6.95-8.76a1.38,1.38,0,0,1,.38-.34,1.26,1.26,0,0,1,.48-.08h3.51a.58.58,0,0,1,.44.19.61.61,0,0,1,.19.44v8.92h2a.63.63,0,0,1,.44.19.6.6,0,0,1,.18.44v2.46a.64.64,0,0,1-.18.45.62.62,0,0,1-.44.18h-2v2.37a.61.61,0,0,1-.19.44.58.58,0,0,1-.44.19ZM277,87.76V83.49l-3.39,4.27Z" style="fill: rgb(64, 123, 255); transform-origin: 276.325px 86.3448px;" id="el5u5ldk07xne" class="animable"></path><path d="M292.5,78a8,8,0,0,1,3,.51,6,6,0,0,1,2.08,1.37,5.62,5.62,0,0,1,1.23,2,8.82,8.82,0,0,1,.48,2.41c0,.66,0,1.36,0,2.09s0,1.41,0,2a8.82,8.82,0,0,1-.48,2.41,5.46,5.46,0,0,1-1.23,2,6,6,0,0,1-2.08,1.37,9.08,9.08,0,0,1-6,0,6,6,0,0,1-2.08-1.37,5.46,5.46,0,0,1-1.23-2,8.82,8.82,0,0,1-.48-2.41c0-.63,0-1.31,0-2s0-1.43,0-2.09a8.82,8.82,0,0,1,.48-2.41,5.62,5.62,0,0,1,1.23-2,6,6,0,0,1,2.08-1.37A8,8,0,0,1,292.5,78ZM295,88.3c.06-1.32.06-2.62,0-3.91a5.58,5.58,0,0,0-.18-1.06,2.31,2.31,0,0,0-.4-.85,2,2,0,0,0-.75-.57,2.8,2.8,0,0,0-1.16-.21,2.83,2.83,0,0,0-1.16.21,2,2,0,0,0-.75.57,2.49,2.49,0,0,0-.41.85,4.35,4.35,0,0,0-.17,1.06,36.43,36.43,0,0,0,0,3.91,5.75,5.75,0,0,0,.15,1.07,2.42,2.42,0,0,0,.42.85,2,2,0,0,0,.76.56,2.83,2.83,0,0,0,1.16.21,2.8,2.8,0,0,0,1.16-.21,2,2,0,0,0,.76-.56,2.42,2.42,0,0,0,.42-.85A5.75,5.75,0,0,0,295,88.3Z" style="fill: rgb(64, 123, 255); transform-origin: 292.5px 86.3339px;" id="el1nsgpuyu8xe" class="animable"></path><path d="M309.79,94.48a.65.65,0,0,1-.63-.63V91.48h-7.32a.6.6,0,0,1-.44-.18.65.65,0,0,1-.19-.45V88.39a1.57,1.57,0,0,1,.31-1l6.94-8.76a1.27,1.27,0,0,1,.39-.34,1.17,1.17,0,0,1,.47-.08h3.51a.65.65,0,0,1,.63.63v8.92h2a.65.65,0,0,1,.63.63v2.46a.65.65,0,0,1-.19.45.6.6,0,0,1-.44.18h-2v2.37a.65.65,0,0,1-.63.63Zm-.51-6.72V83.49l-3.39,4.27Z" style="fill: rgb(64, 123, 255); transform-origin: 308.649px 86.3446px;" id="eldsovh6v52dl" class="animable"></path></g></g><defs>     <filter id="active" height="200%">         <feMorphology in="SourceAlpha" result="DILATED" operator="dilate" radius="2"></feMorphology>                <feFlood flood-color="#32DFEC" flood-opacity="1" result="PINK"></feFlood>        <feComposite in="PINK" in2="DILATED" operator="in" result="OUTLINE"></feComposite>        <feMerge>            <feMergeNode in="OUTLINE"></feMergeNode>            <feMergeNode in="SourceGraphic"></feMergeNode>        </feMerge>    </filter>    <filter id="hover" height="200%">        <feMorphology in="SourceAlpha" result="DILATED" operator="dilate" radius="2"></feMorphology>                <feFlood flood-color="#ff0000" flood-opacity="0.5" result="PINK"></feFlood>        <feComposite in="PINK" in2="DILATED" operator="in" result="OUTLINE"></feComposite>        <feMerge>            <feMergeNode in="OUTLINE"></feMergeNode>            <feMergeNode in="SourceGraphic"></feMergeNode>        </feMerge>            <feColorMatrix type="matrix" values="0   0   0   0   0                0   1   0   0   0                0   0   0   0   0                0   0   0   1   0 "></feColorMatrix>    </filter></defs></svg>